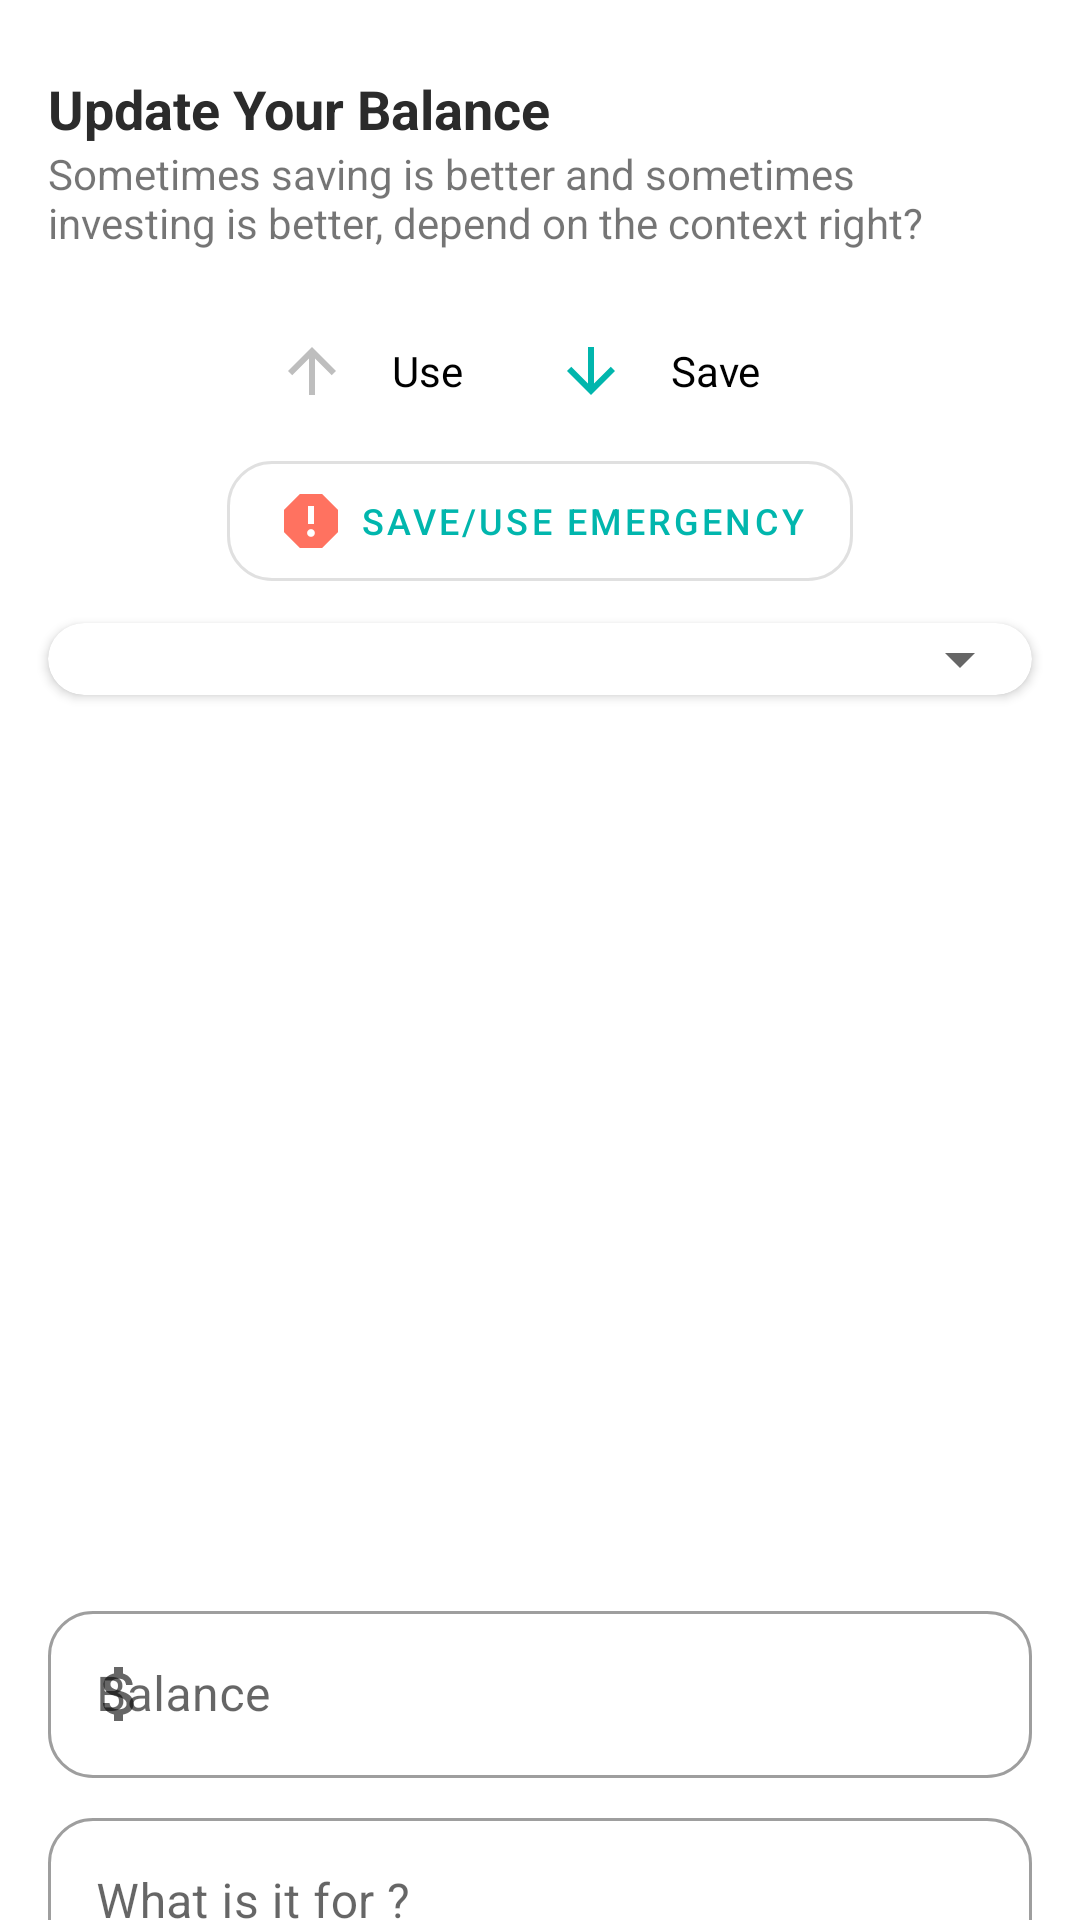

Android layout source for this screen:
<!-- AndroidManifest.xml: application theme Theme.Simpl -->
<!-- res/layout/fragment_edit_balance.xml -->
<?xml version="1.0" encoding="utf-8"?>
<androidx.constraintlayout.widget.ConstraintLayout xmlns:android="http://schemas.android.com/apk/res/android"
    xmlns:app="http://schemas.android.com/apk/res-auto"
    xmlns:tools="http://schemas.android.com/tools"
    android:layout_width="match_parent"
    android:layout_height="match_parent"
    android:id="@+id/root_edit_balance"
    tools:context=".ui.edit_balance.EditBalanceFragment">

    <androidx.core.widget.NestedScrollView
        android:layout_width="match_parent"
        android:layout_height="match_parent"
        android:fillViewport="true">

        <androidx.constraintlayout.widget.ConstraintLayout
            android:layout_width="match_parent"
            android:layout_height="wrap_content">

            <com.google.android.material.button.MaterialButton
                android:id="@+id/btn_save_emergency_edit_page"
                style="?attr/materialButtonOutlinedStyle"
                android:layout_width="wrap_content"
                android:layout_height="wrap_content"
                android:drawableLeft="@drawable/ic_baseline_report_24"
                android:paddingTop="8dp"
                android:paddingBottom="8dp"
                android:text="Save/Use Emergency"
                android:textSize="12sp"
                app:cornerRadius="15dp"
                app:elevation="10dp"
                app:layout_constraintEnd_toEndOf="@+id/card_sp_edit"
                app:layout_constraintStart_toStartOf="@+id/card_sp_edit"
                app:layout_constraintTop_toBottomOf="@+id/rdg_edit_type" />

            <TextView
                android:id="@+id/textView17"
                android:layout_width="wrap_content"
                android:layout_height="wrap_content"
                android:layout_marginStart="16dp"
                android:layout_marginTop="24dp"
                android:text="Update Your Balance"
                android:textColor="?titleStaticColor"
                android:textSize="18sp"
                android:textStyle="bold"
                app:layout_constraintStart_toStartOf="parent"
                app:layout_constraintTop_toTopOf="parent" />

            <TextView
                android:id="@+id/textView19"
                android:layout_width="0dp"
                android:layout_height="wrap_content"
                android:layout_marginEnd="16dp"
                android:text="Sometimes saving is better and sometimes investing is better, depend on the context right?"
                app:layout_constraintEnd_toEndOf="parent"
                app:layout_constraintStart_toStartOf="@+id/textView17"
                app:layout_constraintTop_toBottomOf="@+id/textView17" />

            <com.google.android.material.button.MaterialButton
                android:id="@+id/btn_done_edit_page"
                android:layout_width="0dp"
                android:layout_height="wrap_content"
                android:layout_marginStart="16dp"
                android:layout_marginTop="24dp"
                android:layout_marginEnd="16dp"
                android:layout_marginBottom="64dp"
                android:text="Done"
                android:textColor="@color/white"
                app:cornerRadius="15dp"
                app:elevation="10dp"
                app:layout_constraintBottom_toBottomOf="parent"
                app:layout_constraintEnd_toEndOf="parent"
                app:layout_constraintStart_toStartOf="parent"
                app:layout_constraintTop_toBottomOf="@+id/rc_suggestion" />

            <androidx.recyclerview.widget.RecyclerView
                android:id="@+id/rc_suggestion"
                android:layout_width="0dp"
                android:layout_height="wrap_content"
                app:layout_constraintEnd_toEndOf="parent"
                app:layout_constraintStart_toStartOf="parent"
                app:layout_constraintTop_toBottomOf="@+id/til_desc_edit_page"
                tools:itemCount="1"
                tools:listitem="@layout/layout_desc" />

            <com.google.android.material.textfield.TextInputLayout
                android:id="@+id/til_desc_edit_page"
                style="@style/Widget.MaterialComponents.TextInputLayout.OutlinedBox"
                android:layout_width="match_parent"
                android:layout_height="wrap_content"
                android:layout_marginStart="16dp"
                android:layout_marginTop="8dp"
                android:layout_marginEnd="16dp"
                android:hint="What is it for ?"
                app:boxCornerRadiusBottomEnd="15dp"
                app:boxCornerRadiusBottomStart="15dp"
                app:boxCornerRadiusTopEnd="15dp"
                app:boxCornerRadiusTopStart="15dp"
                app:layout_constraintEnd_toEndOf="parent"
                app:layout_constraintStart_toStartOf="parent"
                app:layout_constraintTop_toBottomOf="@id/til_balance_edit_page">

                <EditText
                    android:id="@+id/et_desc_edit_page"
                    android:layout_width="match_parent"
                    android:layout_height="wrap_content"
                    android:inputType="text" />
            </com.google.android.material.textfield.TextInputLayout>

            <com.google.android.material.textfield.TextInputLayout
                android:id="@+id/til_balance_edit_page"
                style="@style/Widget.MaterialComponents.TextInputLayout.OutlinedBox"
                android:layout_width="match_parent"
                android:layout_height="wrap_content"
                android:layout_marginStart="16dp"
                android:layout_marginEnd="16dp"
                android:hint="Balance"
                app:boxCornerRadiusBottomEnd="15dp"
                app:boxCornerRadiusBottomStart="15dp"
                app:boxCornerRadiusTopEnd="15dp"
                app:boxCornerRadiusTopStart="15dp"
                app:layout_constraintEnd_toEndOf="parent"
                app:layout_constraintStart_toStartOf="parent"
                app:layout_constraintTop_toBottomOf="@id/relativeLayout2"
                app:prefixText="Rp."
                app:startIconDrawable="@drawable/ic_baseline_attach_money_24">

                <EditText
                    android:id="@+id/et_balance_edit_page"
                    android:layout_width="match_parent"
                    android:layout_height="wrap_content"
                    android:inputType="numberSigned" />
            </com.google.android.material.textfield.TextInputLayout>

            <RelativeLayout
                android:id="@+id/relativeLayout2"
                android:layout_width="match_parent"
                android:layout_height="wrap_content"
                app:layout_constraintEnd_toEndOf="parent"
                app:layout_constraintStart_toStartOf="parent"
                app:layout_constraintTop_toBottomOf="@+id/card_sp_edit">

                <androidx.viewpager2.widget.ViewPager2
                    android:id="@+id/vp_account"
                    android:layout_width="match_parent"
                    android:layout_height="300dp"
                    android:layout_centerInParent="true"
                    android:padding="50dp" />

            </RelativeLayout>

            <androidx.cardview.widget.CardView
                android:id="@+id/card_sp_edit"
                android:layout_width="match_parent"
                android:layout_height="wrap_content"
                android:layout_marginStart="16dp"
                android:layout_marginTop="8dp"
                android:layout_marginEnd="16dp"
                app:cardCornerRadius="15dp"
                app:cardElevation="2dp"
                app:layout_constraintEnd_toEndOf="parent"
                app:layout_constraintStart_toStartOf="parent"
                app:layout_constraintTop_toBottomOf="@+id/btn_save_emergency_edit_page">

                <Spinner
                    android:id="@+id/sp_where_edit"
                    android:layout_width="match_parent"
                    android:layout_height="wrap_content"
                    android:layout_marginTop="0dp"
                    android:layout_marginEnd="0dp" />
            </androidx.cardview.widget.CardView>

            <RadioGroup
                android:id="@+id/rdg_edit_type"
                android:layout_width="wrap_content"
                android:layout_height="wrap_content"
                android:layout_marginTop="16dp"
                android:gravity="center_horizontal"
                android:orientation="horizontal"
                app:layout_constraintEnd_toEndOf="parent"
                app:layout_constraintStart_toStartOf="parent"
                app:layout_constraintTop_toBottomOf="@+id/textView19">

                <RadioButton
                    android:id="@+id/rd_out"
                    android:layout_width="match_parent"
                    android:layout_height="wrap_content"
                    android:background="@android:color/transparent"
                    android:button="@drawable/custom_radio_out"
                    android:clickable="true"
                    android:foreground="?attr/selectableItemBackground"
                    android:padding="8dp"
                    android:text="  Use  " />

                <RadioButton
                    android:id="@+id/rd_save"
                    style="@style/Widget.AppCompat.CompoundButton.RadioButton"
                    android:layout_width="match_parent"
                    android:layout_height="wrap_content"
                    android:layout_marginStart="16dp"
                    android:background="@android:color/transparent"
                    android:button="@drawable/custom_radio_save"
                    android:checked="true"
                    android:clickable="true"
                    android:foreground="?attr/selectableItemBackground"
                    android:padding="8dp"
                    android:text="  Save  " />
            </RadioGroup>

        </androidx.constraintlayout.widget.ConstraintLayout>
    </androidx.core.widget.NestedScrollView>
</androidx.constraintlayout.widget.ConstraintLayout>
<!-- res/layout/layout_desc.xml (included above) -->
<?xml version="1.0" encoding="utf-8"?>
<androidx.cardview.widget.CardView xmlns:android="http://schemas.android.com/apk/res/android"
    xmlns:app="http://schemas.android.com/apk/res-auto"
    xmlns:tools="http://schemas.android.com/tools"
    android:layout_width="wrap_content"
    android:layout_height="wrap_content"
    android:layout_marginTop="8dp"
    android:layout_marginEnd="16dp"
    android:layout_marginStart="16dp"
    android:layout_marginBottom="8dp"
    app:cardCornerRadius="15dp"
    app:cardElevation="3dp">

    <TextView
        android:id="@+id/tv_desc"
        android:layout_width="wrap_content"
        android:layout_height="wrap_content"
        android:layout_margin="8dp"
        tools:text="Hola" />
</androidx.cardview.widget.CardView>
<!-- resources referenced by this layout -->
<resources>
  <color name="white">#FFFFFFFF</color>
  <!-- drawable custom_radio_out (drawable) -->
  <?xml version="1.0" encoding="utf-8"?>
  <selector xmlns:android="http://schemas.android.com/apk/res/android">
      <item android:state_checked="true"
          android:color="@color/red"
          android:drawable="@drawable/ic_baseline_arrow_upward_24" />
      <item android:state_checked="false"
          android:drawable="@drawable/ic_baseline_arrow_upward_24_gray" />
  </selector>
  <!-- drawable custom_radio_save (drawable) -->
  <?xml version="1.0" encoding="utf-8"?>
  <selector xmlns:android="http://schemas.android.com/apk/res/android">
      <item android:state_checked="true"
          android:color="@color/green"
          android:drawable="@drawable/ic_baseline_arrow_downward_24" />
      <item android:state_checked="false"
          android:drawable="@drawable/ic_baseline_arrow_downward_24_gray" />
  </selector>
  <!-- drawable ic_baseline_report_24 (drawable) -->
  <vector android:height="24dp" android:tint="#FF7260"
      android:viewportHeight="24" android:viewportWidth="24"
      android:width="24dp" xmlns:android="http://schemas.android.com/apk/res/android">
      <path android:fillColor="@android:color/white" android:pathData="M15.73,3L8.27,3L3,8.27v7.46L8.27,21h7.46L21,15.73L21,8.27L15.73,3zM12,17.3c-0.72,0 -1.3,-0.58 -1.3,-1.3 0,-0.72 0.58,-1.3 1.3,-1.3 0.72,0 1.3,0.58 1.3,1.3 0,0.72 -0.58,1.3 -1.3,1.3zM13,13h-2L11,7h2v6z"/>
  </vector>
  <color name="red">#FF7260</color>
  <!-- drawable ic_baseline_arrow_upward_24 (drawable) -->
  <vector android:height="24dp" android:tint="#FF7260"
      android:viewportHeight="24" android:viewportWidth="24"
      android:width="24dp" xmlns:android="http://schemas.android.com/apk/res/android">
      <path android:fillColor="@android:color/white" android:pathData="M4,12l1.41,1.41L11,7.83V20h2V7.83l5.58,5.59L20,12l-8,-8 -8,8z"/>
  </vector>
  <!-- drawable ic_baseline_arrow_upward_24_gray (drawable) -->
  <vector android:height="24dp" android:tint="#BEBEBE"
      android:viewportHeight="24" android:viewportWidth="24"
      android:width="24dp" xmlns:android="http://schemas.android.com/apk/res/android">
      <path android:fillColor="@android:color/white" android:pathData="M4,12l1.41,1.41L11,7.83V20h2V7.83l5.58,5.59L20,12l-8,-8 -8,8z"/>
  </vector>
  <color name="green">#01b6ad</color>
  <!-- drawable ic_baseline_arrow_downward_24 (drawable) -->
  <vector android:height="24dp" android:tint="#01B6AD"
      android:viewportHeight="24" android:viewportWidth="24"
      android:width="24dp" xmlns:android="http://schemas.android.com/apk/res/android">
      <path android:fillColor="@android:color/white" android:pathData="M20,12l-1.41,-1.41L13,16.17V4h-2v12.17l-5.58,-5.59L4,12l8,8 8,-8z"/>
  </vector>
  <!-- drawable ic_baseline_arrow_downward_24_gray (drawable) -->
  <vector android:height="24dp" android:tint="#BEBEBE"
      android:viewportHeight="24" android:viewportWidth="24"
      android:width="24dp" xmlns:android="http://schemas.android.com/apk/res/android">
      <path android:fillColor="@android:color/white" android:pathData="M20,12l-1.41,-1.41L13,16.17V4h-2v12.17l-5.58,-5.59L4,12l8,8 8,-8z"/>
  </vector>
  <color name="teal">#01b6ad</color>
  <color name="teal_dark">#00857e</color>
  <color name="yellow">#eeba4c</color>
  <color name="yellow_dark">#b88a18</color>
  <color name="black">#2B2B2B</color>
  <color name="teal_fade">#8F01B6AD</color>
  <color name="soft_gray">#FAFAFA</color>
  <color name="white_fade">#80FFFFFF</color>
  <color name="teal_darkest_2">#01565d</color>
  <color name="gray_dark">#7A7A7A</color>
</resources>
